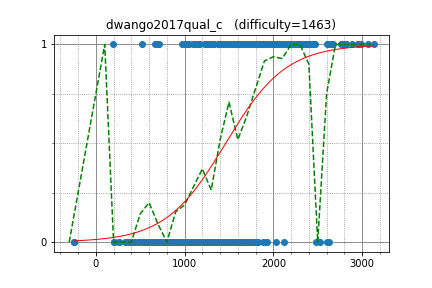

Values plotted in this chart, from the file beside it:
natsugiri, 2993.126235, 1
tozangezan, 3129, 1
sky58, 2767, 1
kawatea, 2949, 1
asi1024, 2819, 1
climpet, 2954, 1
reew2n, 2461, 1
logicmachine, 2617, 1
polequoll, 3064, 1
ichyo, 2422, 1
maroonrk, 2818, 1
hasi, 2464, 1
drafear, 2464, 1
koyumeishi, 2353, 1
tanakh, 2395, 1
piroz95, 2460, 1
shimomire, 2379, 1
kyuridenamida, 2358, 1
tomerun, 2633, 1
j_gui0121, 2315, 1
kusano, 2441, 1
konjo, 2220, 1
pkMZ75105, 2018, 1
kmjp, 2885, 1
math, 2662, 1
femto16, 2185, 1
dohatsutsu, 2397, 1
a3636tako, 1966, 1
rickytheta, 2669, 1
bigINnnner, 2363, 1
ei13333, 2222, 1
latte0119, 2605, 0
tanzaku, 2245, 1
kobae964, 2609, 1
camypaper, 2643, 1
nuip, 2780, 1
Hec, 2455, 1
takamoto, 2311, 1
yaketake08, 1832, 1
ctyl, 2283, 1
gigime, 1837, 1
smiken, 2076, 1
walkre, 1784, 1
sntea, 1910, 1
okaduki, 2227, 1
btk15049, 2421, 1
eukaryo, 2199, 1
hirokazu1020, 2101, 1
rantd, 2157, 1
sumoooru, 2019, 1
CrazyBBB, 1996, 1
arosh, 1971, 1
toshihoge, 1957, 1
kzyKT, 2278, 1
tsuzu, 1674, 1
ukikagi, 2093, 1
startcpp, 1932, 1
kkty, 1695, 1
satanic0258, 2083, 1
riantkb, 2196, 1
leign, 1773, 1
... 316 more rows
